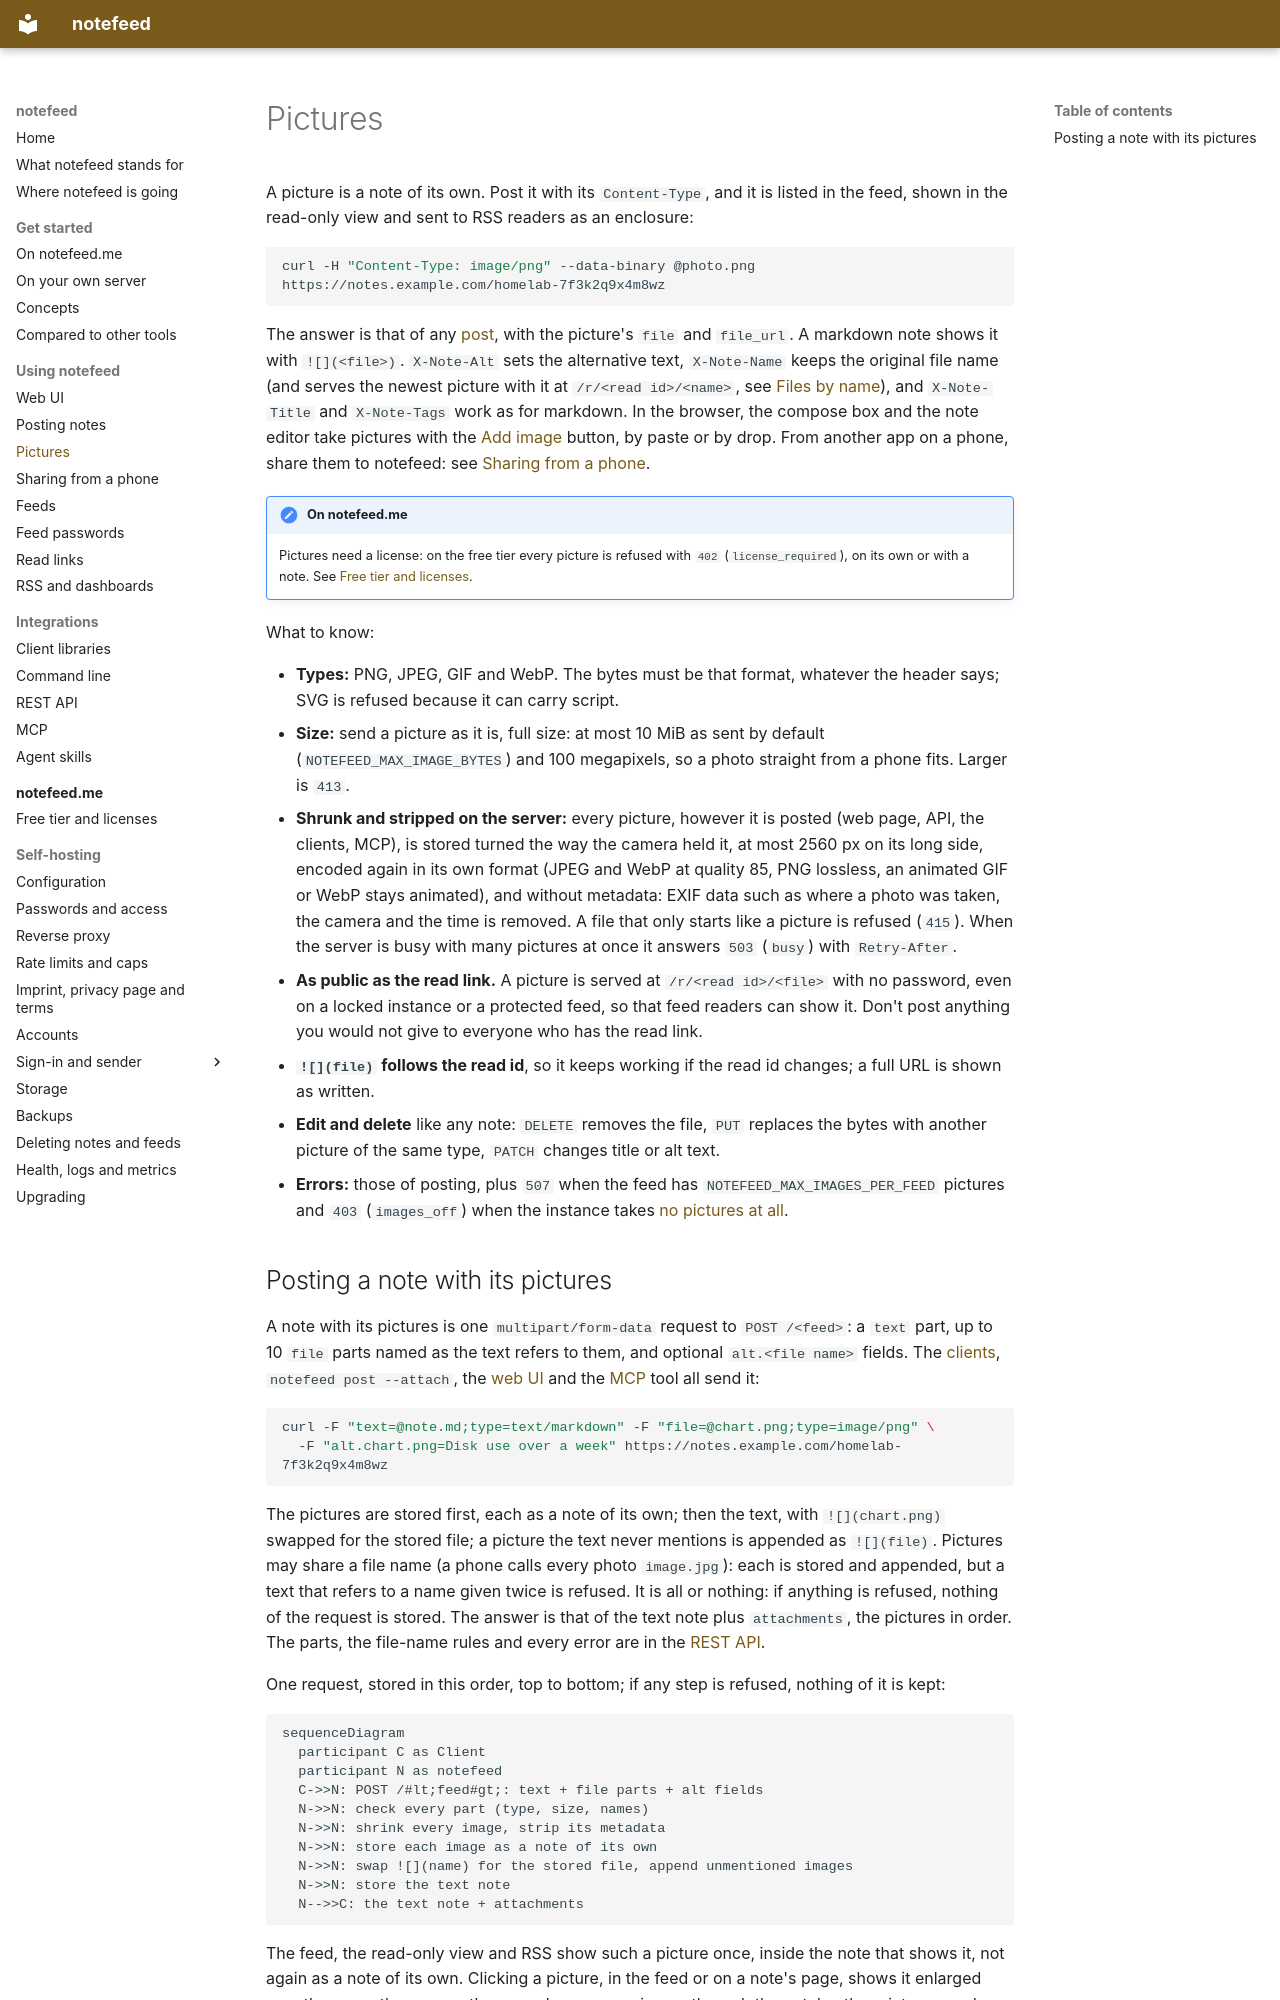

repository: notefeed/notefeed · page: using/pictures/index.html · generator: mkdocs

# Pictures

A picture is a note of its own. Post it with its `Content-Type`, and it is listed in the feed, shown in the read-only view and sent to RSS readers as an enclosure:

```sh
curl -H "Content-Type: image/png" --data-binary @photo.png https://notes.example.com/homelab-7f3k2q9x4m8wz
```

The answer is that of any [post](posting.md), with the picture's `file` and `file_url`. A markdown note shows it with `![](<file>)`. `X-Note-Alt` sets the alternative text, `X-Note-Name` keeps the original file name (and serves the newest picture with it at `/r/<read id>/<name>`, see [Files by name](read-links.md#files-by-name)), and `X-Note-Title` and `X-Note-Tags` work as for markdown. In the browser, the compose box and the note editor take pictures with the [Add image](web-ui.md#adding-an-image) button, by paste or by drop. From another app on a phone, share them to notefeed: see [Sharing from a phone](sharing.md).

!!! note "On notefeed.me"
    Pictures need a license: on the free tier every picture is refused with `402` (`license_required`), on its own or with a note. See [Free tier and licenses](../hosted/licenses.md).

What to know:

- **Types:** PNG, JPEG, GIF and WebP. The bytes must be that format, whatever the header says; SVG is refused because it can carry script.
- **Size:** send a picture as it is, full size: at most 10 MiB as sent by default (`NOTEFEED_MAX_IMAGE_BYTES`) and 100 megapixels, so a photo straight from a phone fits. Larger is `413`.
- **Shrunk and stripped on the server:** every picture, however it is posted (web page, API, the clients, MCP), is stored turned the way the camera held it, at most 2560 px on its long side, encoded again in its own format (JPEG and WebP at quality 85, PNG lossless, an animated GIF or WebP stays animated), and without metadata: EXIF data such as where a photo was taken, the camera and the time is removed. A file that only starts like a picture is refused (`415`). When the server is busy with many pictures at once it answers `503` (`busy`) with `Retry-After`.
- **As public as the read link.** A picture is served at `/r/<read id>/<file>` with no password, even on a locked instance or a protected feed, so that feed readers can show it. Don't post anything you would not give to everyone who has the read link.
- **`![](file)` follows the read id**, so it keeps working if the read id changes; a full URL is shown as written.
- **Edit and delete** like any note: `DELETE` removes the file, `PUT` replaces the bytes with another picture of the same type, `PATCH` changes title or alt text.
- **Errors:** those of posting, plus `507` when the feed has `NOTEFEED_MAX_IMAGES_PER_FEED` pictures and `403` (`images_off`) when the instance takes [no pictures at all](../self-hosting/limits.md#no-pictures-at-all).
